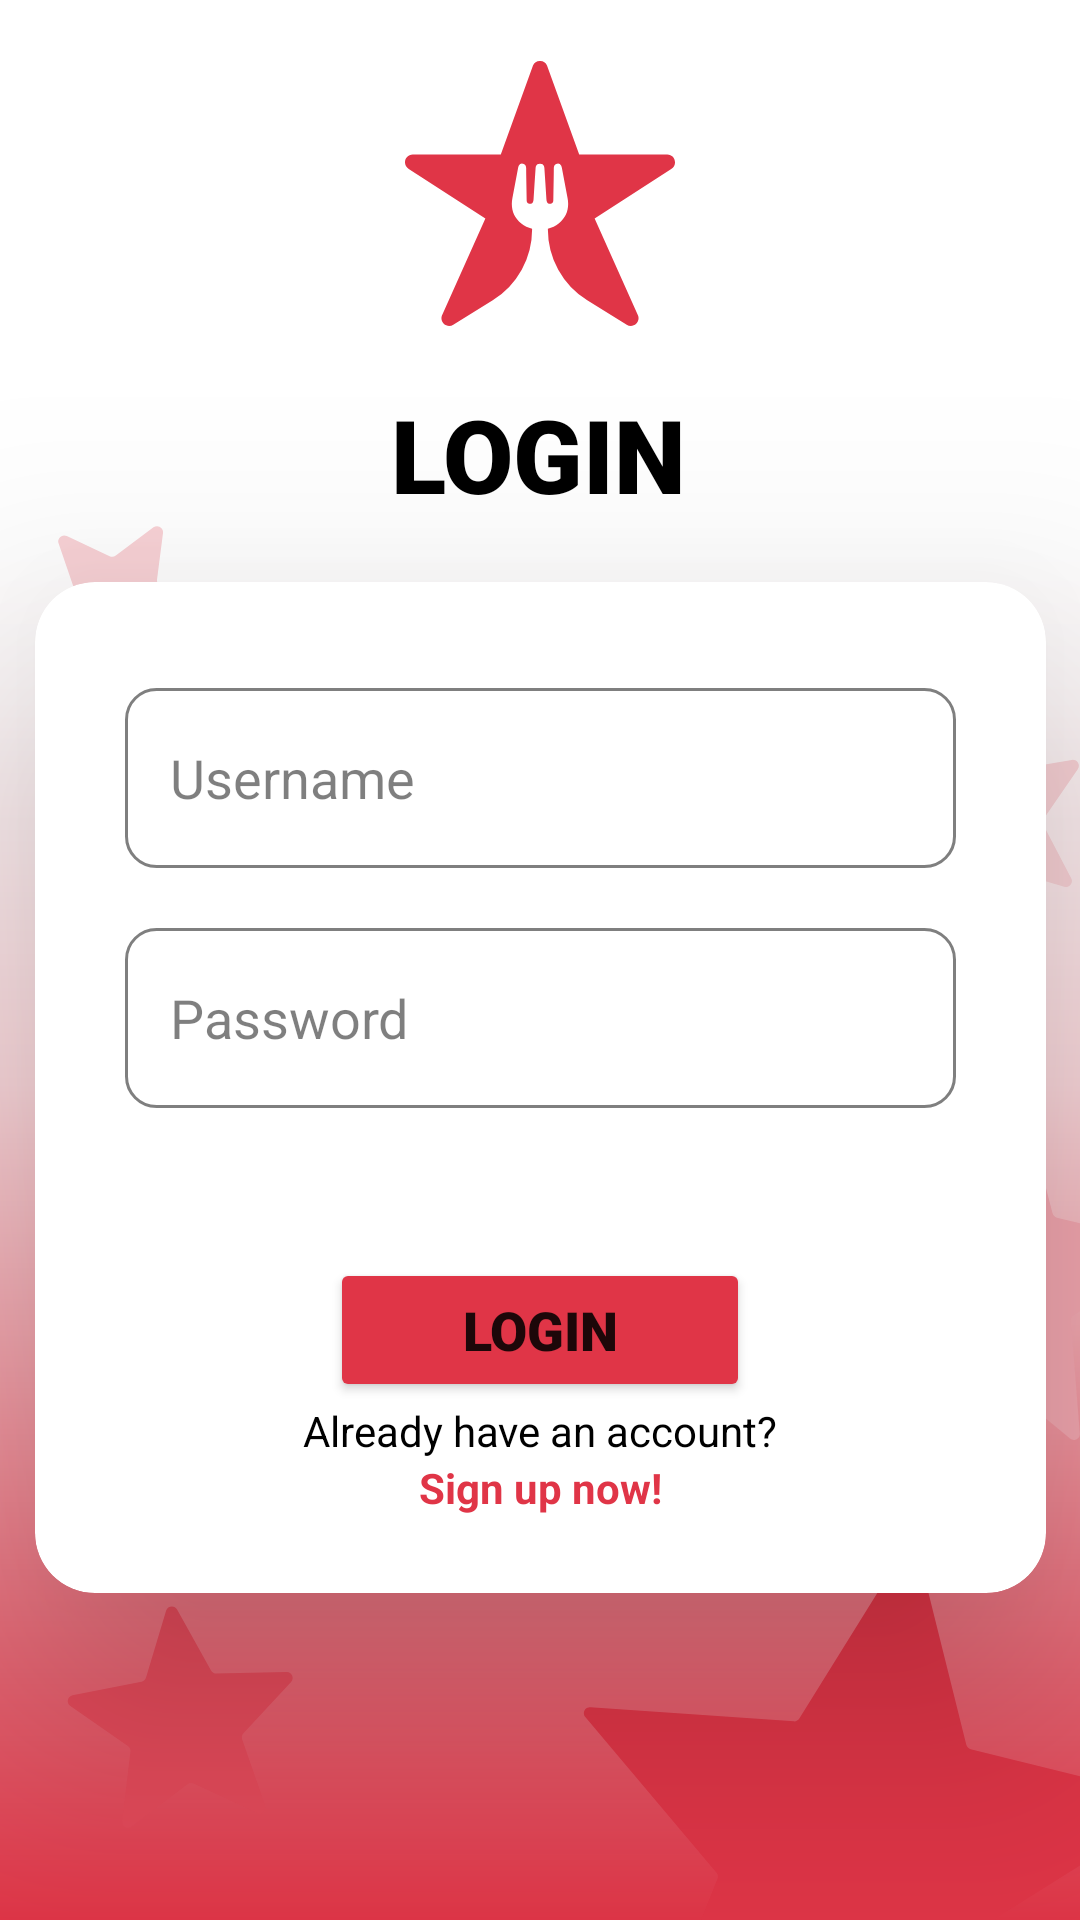

Produce the Android XML layout that renders to this screen, including the resource entries it uses.
<!-- AndroidManifest.xml: application theme Theme.GrubRev -->
<!-- res/layout/activity_main.xml -->
<?xml version="1.0" encoding="utf-8"?>
<androidx.constraintlayout.widget.ConstraintLayout xmlns:android="http://schemas.android.com/apk/res/android"
    xmlns:app="http://schemas.android.com/apk/res-auto"
    xmlns:tools="http://schemas.android.com/tools"
    android:background="@drawable/background"
    android:layout_width="match_parent"
    android:layout_height="match_parent"
    tools:context=".MainActivity">

    <ImageView
        android:id="@+id/logoIv"
        android:layout_width="90dp"
        android:layout_height="91dp"
        app:layout_constraintBottom_toTopOf="@+id/loginTv"
        app:layout_constraintEnd_toEndOf="parent"
        app:layout_constraintStart_toStartOf="parent"
        app:layout_constraintTop_toTopOf="parent"
        app:srcCompat="@drawable/logo"
        app:tint="#E03547" />

    <TextView
        android:id="@+id/loginTv"
        android:layout_width="wrap_content"
        android:layout_height="wrap_content"
        android:layout_marginBottom="20dp"
        android:fontFamily="sans-serif-black"
        android:text="LOGIN"
        android:textColor="#000000"
        android:textSize="34sp"
        android:textStyle="bold"
        app:layout_constraintBottom_toTopOf="@+id/cardView"
        app:layout_constraintEnd_toEndOf="parent"
        app:layout_constraintHorizontal_bias="0.498"
        app:layout_constraintStart_toStartOf="parent" />

    <androidx.cardview.widget.CardView
        android:id="@+id/cardView"
        android:layout_width="337dp"
        android:layout_height="337dp"
        android:layout_marginTop="85dp"
        app:cardCornerRadius="20dp"
        app:cardElevation="50dp"
        app:cardBackgroundColor="#FFFFFF"
        app:layout_constraintBottom_toBottomOf="parent"
        app:layout_constraintEnd_toEndOf="parent"
        app:layout_constraintStart_toStartOf="parent"
        app:layout_constraintTop_toTopOf="parent">

        <LinearLayout
            android:layout_width="match_parent"
            android:layout_height="match_parent"
            android:layout_margin="20dp"
            android:gravity="center"
            android:orientation="vertical">

            <EditText
                android:id="@+id/usernameEt"
                android:layout_width="match_parent"
                android:layout_height="60dp"
                android:layout_margin="10dp"
                android:background="@drawable/custom_input"
                android:ems="10"
                android:hint="Username"
                android:inputType="textPersonName"
                android:outlineSpotShadowColor="@color/black"
                android:paddingStart="15dp"
                android:textColor="#000000"
                android:textColorHint="#80000000"
                android:textSize="18sp" />

            <EditText
                android:id="@+id/passwordEt"
                android:layout_width="match_parent"
                android:layout_height="60dp"
                android:layout_margin="10dp"
                android:background="@drawable/custom_input"
                android:ems="10"
                android:hint="Password"
                android:inputType="textShortMessage|textPassword"
                android:paddingStart="15dp"
                android:textColor="#000000"
                android:textColorHint="#80000000"
                android:textSize="18sp" />

            <Button
                android:id="@+id/loginBtn"
                android:layout_width="140dp"
                android:layout_height="wrap_content"
                android:layout_marginTop="40dp"
                android:backgroundTint="#E03547"
                android:fontFamily="sans-serif-black"
                android:text="LOGIN"
                android:textSize="18sp"
                android:textStyle="bold"
                app:cornerRadius="8dp" />

            <TextView
                android:id="@+id/accountTv"
                android:layout_width="match_parent"
                android:layout_height="wrap_content"
                android:text="Already have an account?"
                android:textAlignment="center"
                android:textColor="#000000" />

            <TextView
                android:id="@+id/signupBtn"
                android:layout_width="match_parent"
                android:layout_height="wrap_content"
                android:text="Sign up now!"
                android:textAlignment="center"
                android:textColor="#E03547"
                android:textStyle="bold" />

        </LinearLayout>

    </androidx.cardview.widget.CardView>

</androidx.constraintlayout.widget.ConstraintLayout>
<!-- resources referenced by this layout -->
<resources>
  <!-- drawable background: vector/xml drawable (drawable, 7207 chars, omitted) -->
  <!-- drawable custom_input (drawable) -->
  <?xml version="1.0" encoding="utf-8"?>
  <selector xmlns:android="http://schemas.android.com/apk/res/android">
  
      <item android:state_enabled="true" android:state_focused="true">
          <shape android:shape="rectangle">
              <solid android:color="@color/white" />
              <corners android:radius="10dp" />
              <stroke android:color="#E03547" android:width="2dp" />
          </shape>
      </item>
  
      <item android:state_enabled="false">
          <shape android:shape="rectangle">
              <solid android:color="@color/white" />
              <corners android:radius="10dp" />
              <stroke android:color="#80000000" android:width="1dp" />
          </shape>
      </item>
  </selector>
  <!-- drawable logo (drawable) -->
  <vector xmlns:android="http://schemas.android.com/apk/res/android"
      android:width="720.31dp"
      android:height="707.66dp"
      android:viewportWidth="720.31"
      android:viewportHeight="707.66">
    <path
        android:pathData="M710.29,288.35 L505.91,420.61 622,680.43c4.76,14.36 -6.6,27.23 -19.62,27.23a20.48,20.48 0,0 1,-10.91 -3.21L486.17,638.81a223.07,223.07 0,0 1,-105 -190.67v-0.35c10.9,-2.56 20.61,-6.64 28.82,-13.57 21.46,-18.13 28.89,-41.18 23.67,-68.58 -5.07,-26.58 -10,-53.17 -15.08,-79.75a25.46,25.46 0,0 0,-2.13 -6.58,10.07 10.07,0 0,0 -13.11,-4.57c-5.18,2.16 -6.27,6.56 -6.32,11.58 -0.1,9.2 -0.08,18.41 -0.32,27.6 -0.49,19.24 -0.58,38.49 -1,57.73 -0.1,4.49 -1.63,8.18 -6.63,9.29 -4.15,0.93 -7.87,-0.15 -10,-3.77 -1.3,-2.26 -1.63,-5.27 -1.81,-8 -1.82,-27.88 -3.38,-55.77 -5.44,-83.63 -0.25,-3.41 -2.21,-7.76 -4.83,-9.62 -1.7,-1.2 -4.33,-1.64 -6.86,-1.58s-5.17,0.38 -6.87,1.58c-2.62,1.86 -4.58,6.21 -4.83,9.62 -2.06,27.86 -3.61,55.75 -5.43,83.63 -0.18,2.71 -0.51,5.72 -1.82,8 -2.1,3.62 -5.81,4.7 -10,3.77 -5,-1.11 -6.53,-4.8 -6.63,-9.29 -0.43,-19.24 -0.52,-38.49 -1,-57.73 -0.23,-9.19 -0.21,-18.4 -0.31,-27.6 -0.06,-5 -1.15,-9.42 -6.33,-11.58a10.07,10.07 0,0 0,-13.11 4.57,25.46 25.46,0 0,0 -2.13,6.58c-5.05,26.58 -10,53.17 -15.07,79.75 -5.23,27.4 2.21,50.45 23.66,68.58 8.21,6.93 17.92,11 28.82,13.57v0.35a223.08,223.08 0,0 1,-105 190.67L128.82,704.45a20.48,20.48 0,0 1,-10.91 3.21c-13,0 -24.38,-12.87 -19.62,-27.23L214.41,420.61 10,288.35C-7.89,277.55 -0.23,250 20.69,250H255.55l85.9,-238.13a20.66,20.66 0,0 1,37.41 0L464.76,250H699.63C720.55,250 728.21,277.55 710.29,288.35Z"
        android:fillColor="#fff"/>
  </vector>
  <style name="Theme.GrubRev" parent="Theme.MaterialComponents.DayNight.DarkActionBar">
          
          <item name="colorPrimary">@color/purple_500</item>
          <item name="colorPrimaryVariant">@color/purple_700</item>
          <item name="colorOnPrimary">@color/white</item>
          
          <item name="colorSecondary">@color/teal_200</item>
          <item name="colorSecondaryVariant">@color/teal_700</item>
          <item name="colorOnSecondary">@color/black</item>
          
          <item name="android:statusBarColor">?attr/colorPrimaryVariant</item>
          
      </style>
  <!-- not gathered from this repository: default colours our renderer supplied (Android Studio template values) -->
  <color name="purple_500">#FF6200EE</color>
  <color name="purple_700">#FF3700B3</color>
  <color name="teal_200">#FF03DAC5</color>
  <color name="teal_700">#FF018786</color>
  <color name="black">#FF000000</color>
  <color name="white">#FFFFFFFF</color>
</resources>
